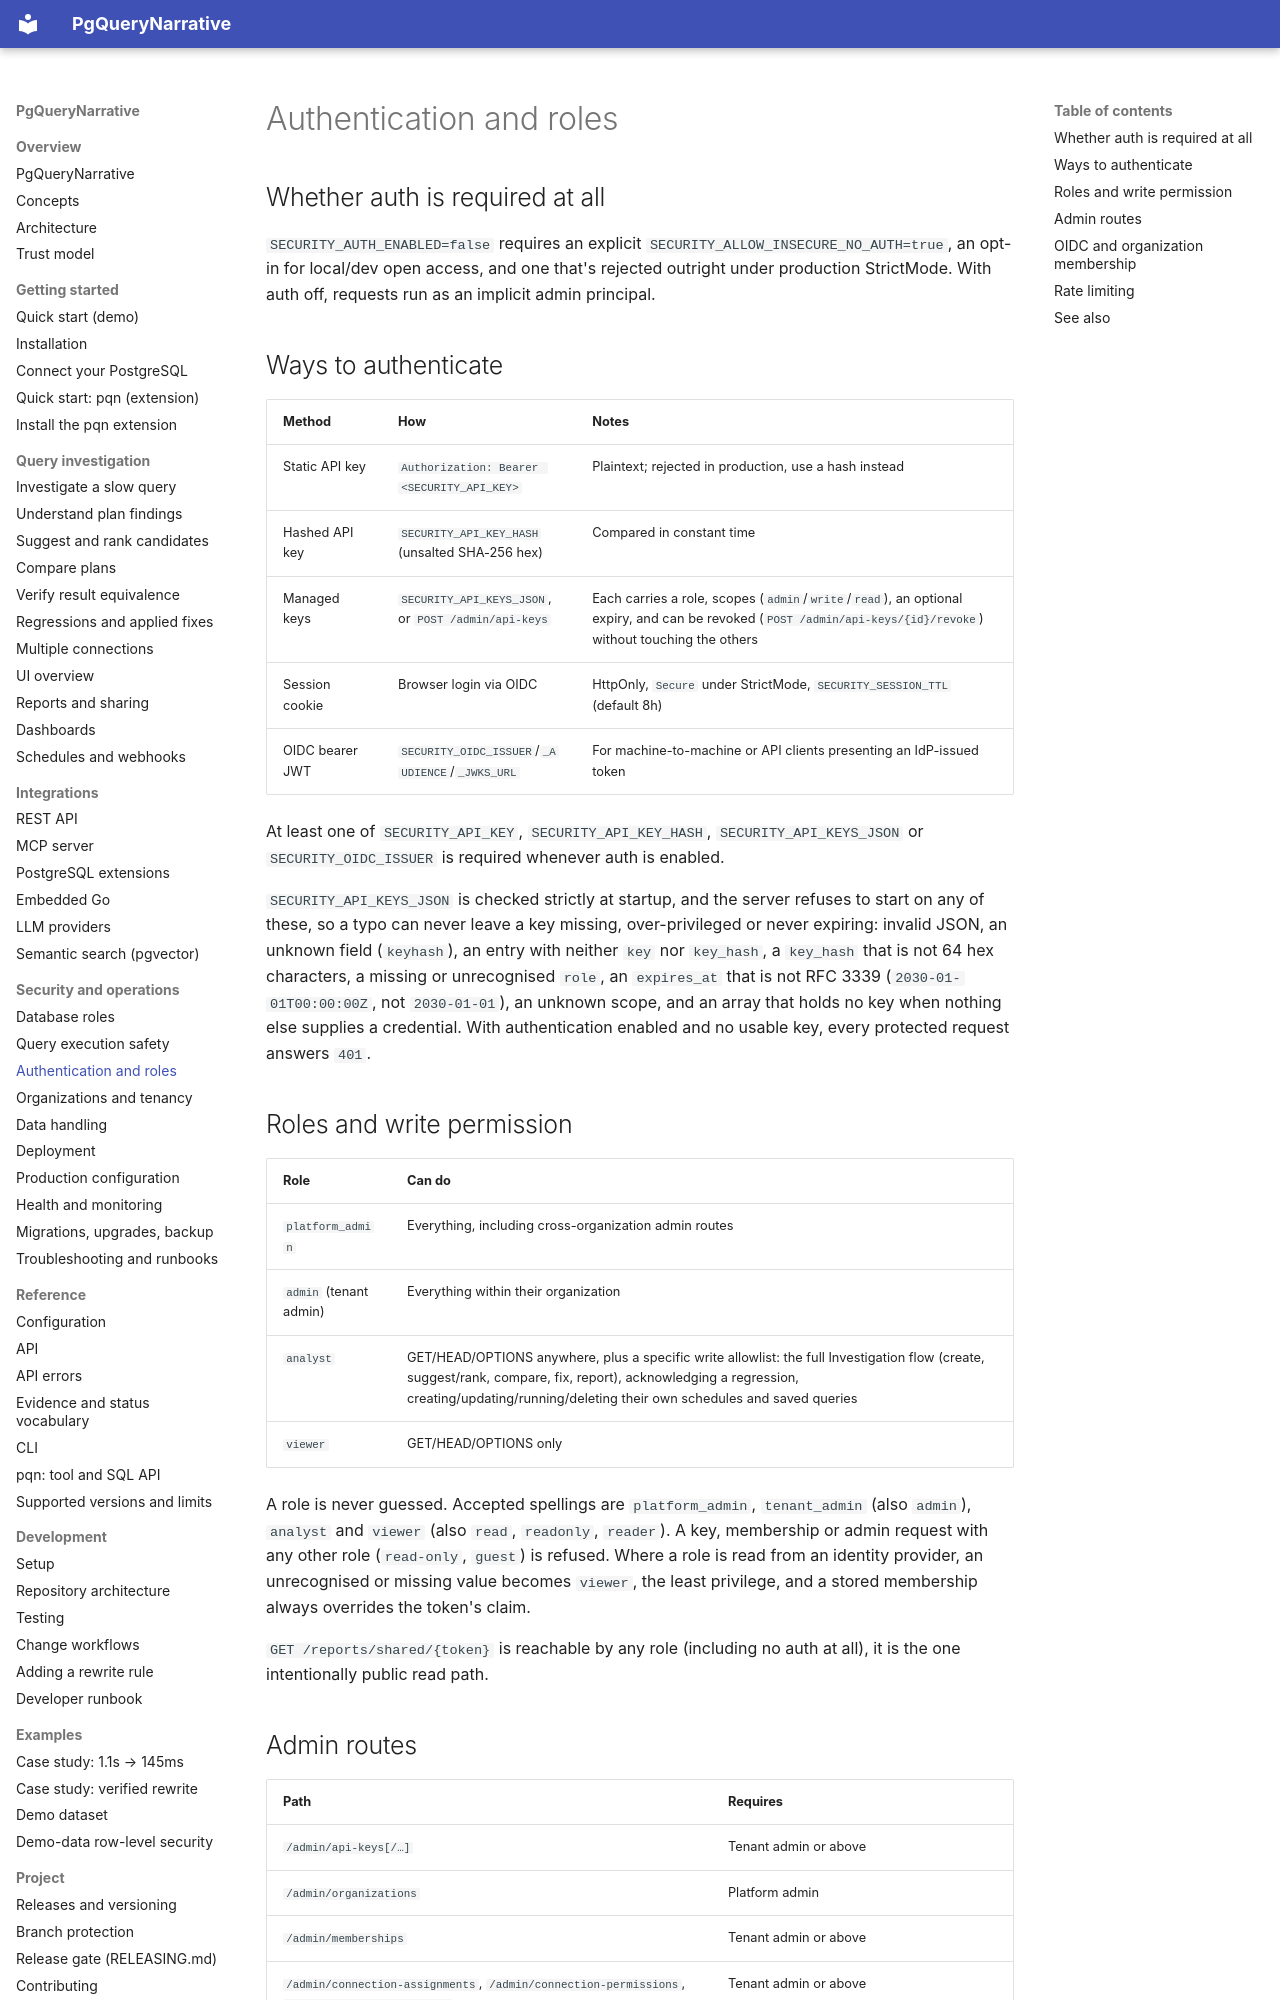

repository: pgquery-narrative/pgquerynarrative · page: security/authentication/index.html · generator: mkdocs

# Authentication and roles

## Whether auth is required at all

`SECURITY_AUTH_ENABLED=false` requires an explicit
`SECURITY_ALLOW_INSECURE_NO_AUTH=true`, an opt-in for local/dev open access, and
one that's rejected outright under production StrictMode. With auth off, requests
run as an implicit admin principal.

## Ways to authenticate

| Method | How | Notes |
|---|---|---|
| Static API key | `Authorization: Bearer <SECURITY_API_KEY>` | Plaintext; rejected in production, use a hash instead |
| Hashed API key | `SECURITY_API_KEY_HASH` (unsalted SHA-256 hex) | Compared in constant time |
| Managed keys | `SECURITY_API_KEYS_JSON`, or `POST /admin/api-keys` | Each carries a role, scopes (`admin`/`write`/`read`), an optional expiry, and can be revoked (`POST /admin/api-keys/{id}/revoke`) without touching the others |
| Session cookie | Browser login via OIDC | HttpOnly, `Secure` under StrictMode, `SECURITY_SESSION_TTL` (default 8h) |
| OIDC bearer JWT | `SECURITY_OIDC_ISSUER`/`_AUDIENCE`/`_JWKS_URL` | For machine-to-machine or API clients presenting an IdP-issued token |

At least one of `SECURITY_API_KEY`, `SECURITY_API_KEY_HASH`, `SECURITY_API_KEYS_JSON`
or `SECURITY_OIDC_ISSUER` is required whenever auth is enabled.

`SECURITY_API_KEYS_JSON` is checked strictly at startup, and the server refuses to start on
any of these, so a typo can never leave a key missing, over-privileged or never expiring:
invalid JSON, an unknown field (`keyhash`), an entry with neither `key` nor `key_hash`, a
`key_hash` that is not 64 hex characters, a missing or unrecognised `role`, an `expires_at`
that is not RFC 3339 (`2030-01-01T00:00:00Z`, not `2030-01-01`), an unknown scope, and an
array that holds no key when nothing else supplies a credential. With authentication
enabled and no usable key, every protected request answers `401`.

## Roles and write permission

| Role | Can do |
|---|---|
| `platform_admin` | Everything, including cross-organization admin routes |
| `admin` (tenant admin) | Everything within their organization |
| `analyst` | GET/HEAD/OPTIONS anywhere, plus a specific write allowlist: the full Investigation flow (create, suggest/rank, compare, fix, report), acknowledging a regression, creating/updating/running/deleting their own schedules and saved queries |
| `viewer` | GET/HEAD/OPTIONS only |

A role is never guessed. Accepted spellings are `platform_admin`, `tenant_admin` (also `admin`),
`analyst` and `viewer` (also `read`, `readonly`, `reader`). A key, membership or admin request
with any other role (`read-only`, `guest`) is refused. Where a role is read from an identity
provider, an unrecognised or missing value becomes `viewer`, the least privilege, and a stored
membership always overrides the token's claim.

`GET /reports/shared/{token}` is reachable by any role (including no auth at all),
it is the one intentionally public read path.
